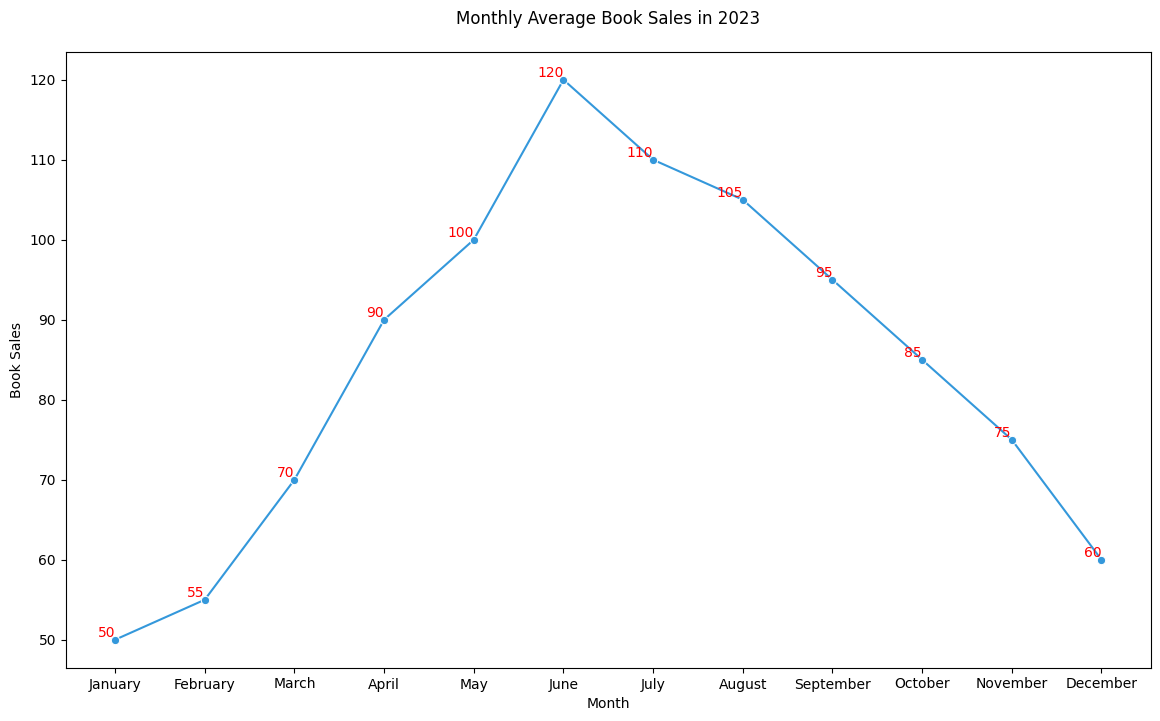

Generate this figure with matplotlib:

import seaborn as sns
import pandas as pd
import matplotlib.pyplot as plt

# Data
data = {
    'Month': ['January', 'February', 'March', 'April', 'May', 'June',
              'July', 'August', 'September', 'October', 'November', 'December'],
    'Average_Book_Sales': [50, 55, 70, 90, 100, 120, 110, 105, 95, 85, 75, 60]
}

# Create DataFrame
df = pd.DataFrame(data)

# Set the order of the months
df['Month'] = pd.Categorical(df['Month'], categories=[
    'January', 'February', 'March', 'April',
    'May', 'June', 'July', 'August', 'September',
    'October', 'November', 'December'], ordered=True)

# Plot the data
plt.figure(figsize=(14, 8))
ax = sns.lineplot(x='Month', y='Average_Book_Sales', data=df, 
                  marker='o', color='#3498db')

# Annotations and labels
for x, y in zip(df['Month'], df['Average_Book_Sales']):
    ax.text(x, y, f'{y}', color='red', ha='right', va='bottom')

# Customize appearance
ax.set_title('Monthly Average Book Sales in 2023', pad=20)
ax.set_xlabel('Month')
ax.set_ylabel('Book Sales')
sns.set_style('whitegrid')

plt.show()
